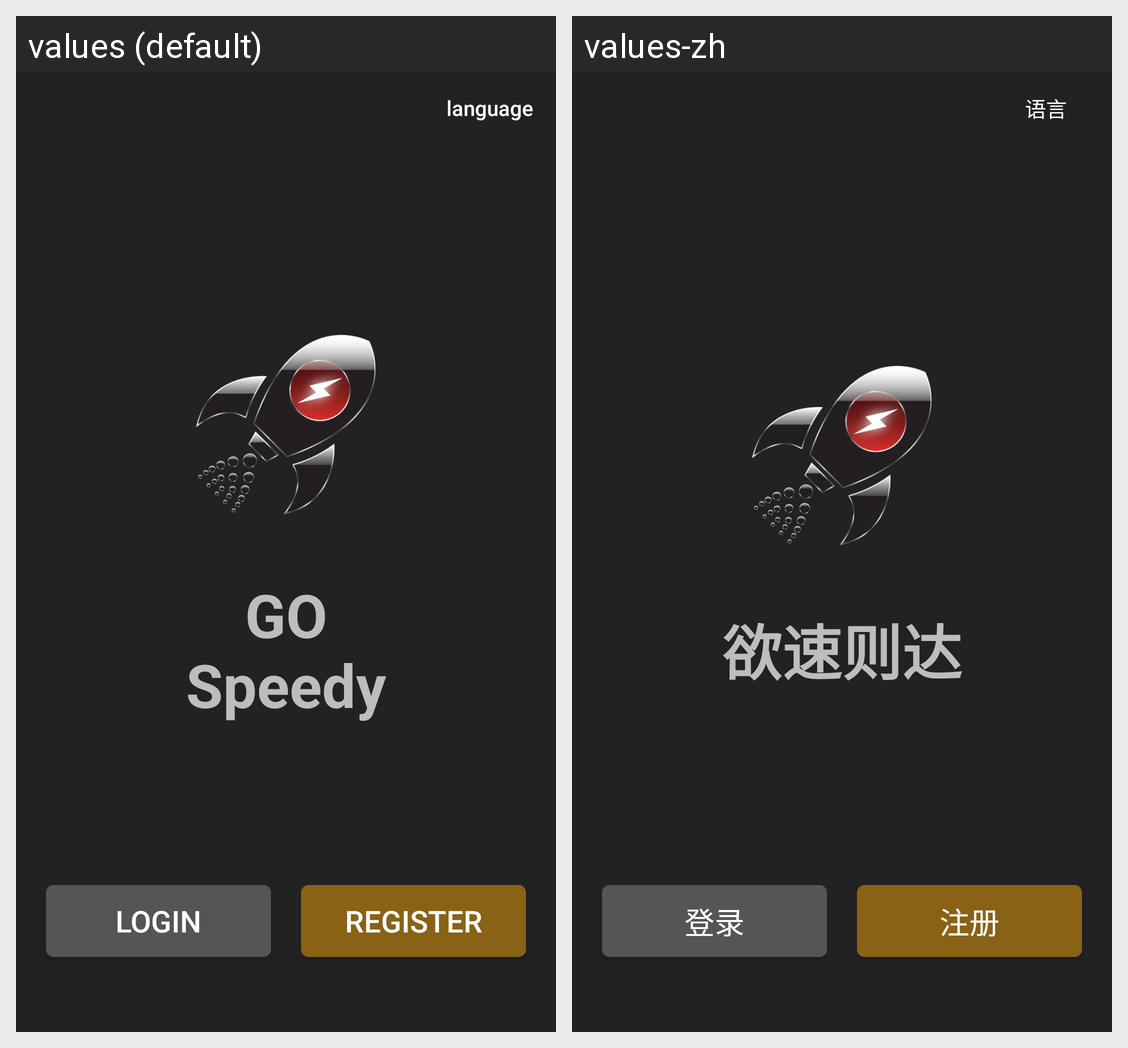

For this localized Android screen grid, give each drawn string resource with its value in every locale shown.
Android screen res/layout/activity_entry.xml rendered under 2 locales, left to right: values (default), values-zh. Device: Nexus 5 (rendered at 1080×1920; each locale shown at half size, 540×960, under a caption strip naming it); theme AppTheme.
Strings drawn on this screen, with the default value and each locale's value (text and hints the layout hard-codes, and strings that could not be matched under every locale, appear in the picture but are not listed):

entry_text
  values: GO
      Speedy
  values-zh: 欲速则达

language
  values: language
  values-zh: 语言

login
  values: Login
  values-zh: 登录

register
  values: Register
  values-zh: 注册
